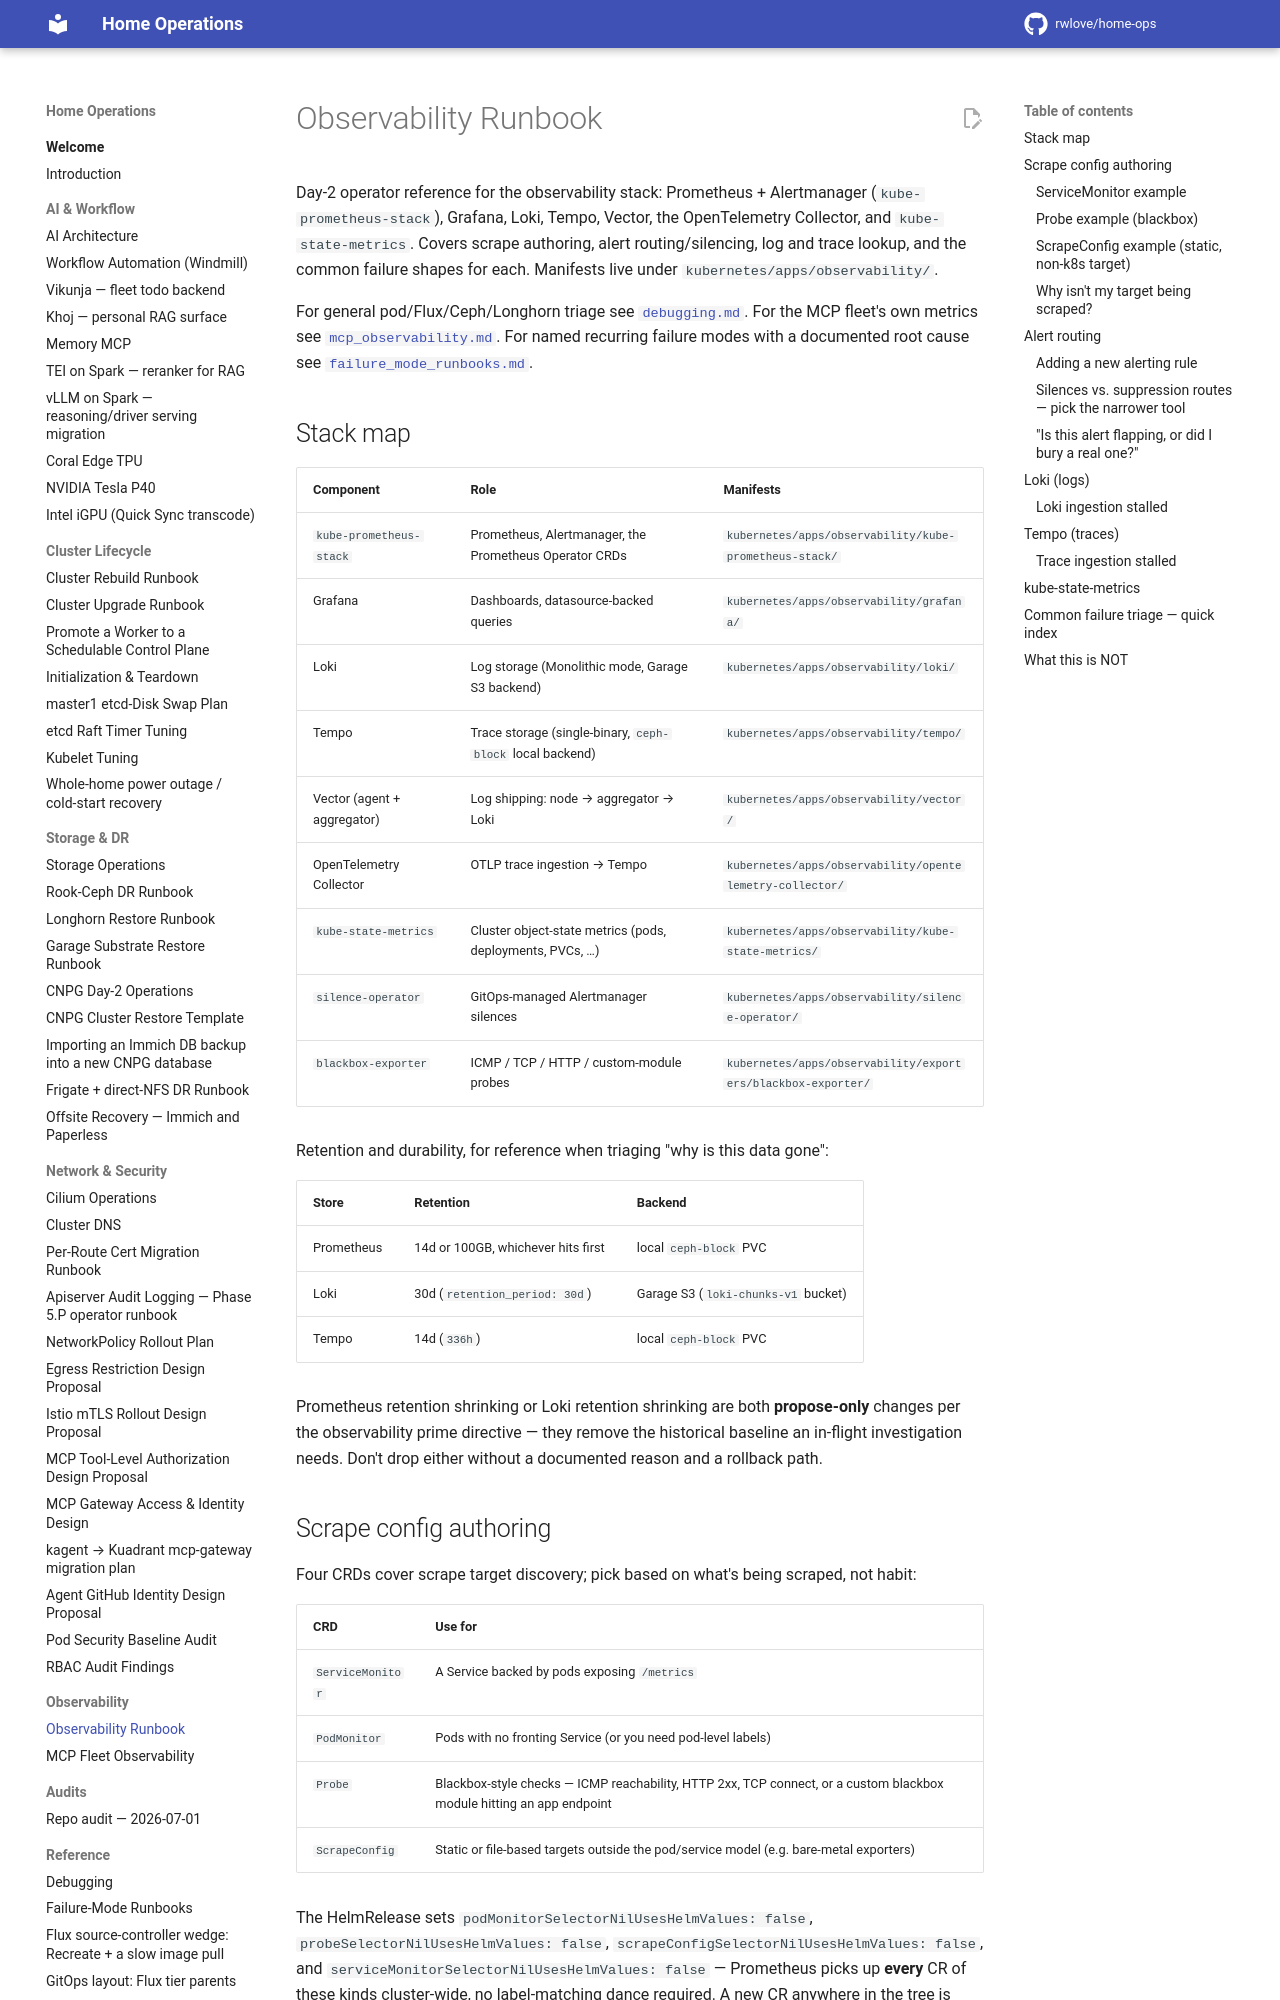

repository: rwlove/home-ops · page: observability_runbook/index.html · generator: mkdocs

# Observability Runbook

Day-2 operator reference for the observability stack: Prometheus +
Alertmanager (`kube-prometheus-stack`), Grafana, Loki, Tempo, Vector,
the OpenTelemetry Collector, and `kube-state-metrics`. Covers scrape
authoring, alert routing/silencing, log and trace lookup, and the
common failure shapes for each. Manifests live under
`kubernetes/apps/observability/`.

For general pod/Flux/Ceph/Longhorn triage see [`debugging.md`](debugging.md).
For the MCP fleet's own metrics see [`mcp_observability.md`](mcp_observability.md).
For named recurring failure modes with a documented root cause see
[`failure_mode_runbooks.md`](failure_mode_runbooks.md).

## Stack map

| Component | Role | Manifests |
|---|---|---|
| `kube-prometheus-stack` | Prometheus, Alertmanager, the Prometheus Operator CRDs | `kubernetes/apps/observability/kube-prometheus-stack/` |
| Grafana | Dashboards, datasource-backed queries | `kubernetes/apps/observability/grafana/` |
| Loki | Log storage (Monolithic mode, Garage S3 backend) | `kubernetes/apps/observability/loki/` |
| Tempo | Trace storage (single-binary, `ceph-block` local backend) | `kubernetes/apps/observability/tempo/` |
| Vector (agent + aggregator) | Log shipping: node → aggregator → Loki | `kubernetes/apps/observability/vector/` |
| OpenTelemetry Collector | OTLP trace ingestion → Tempo | `kubernetes/apps/observability/opentelemetry-collector/` |
| `kube-state-metrics` | Cluster object-state metrics (pods, deployments, PVCs, …) | `kubernetes/apps/observability/kube-state-metrics/` |
| `silence-operator` | GitOps-managed Alertmanager silences | `kubernetes/apps/observability/silence-operator/` |
| `blackbox-exporter` | ICMP / TCP / HTTP / custom-module probes | `kubernetes/apps/observability/exporters/blackbox-exporter/` |

Retention and durability, for reference when triaging "why is this data
gone":

| Store | Retention | Backend |
|---|---|---|
| Prometheus | 14d or 100GB, whichever hits first | local `ceph-block` PVC |
| Loki | 30d (`retention_period: 30d`) | Garage S3 (`loki-chunks-v1` bucket) |
| Tempo | 14d (`336h`) | local `ceph-block` PVC |

Prometheus retention shrinking or Loki retention shrinking are both
**propose-only** changes per the observability prime directive — they
remove the historical baseline an in-flight investigation needs. Don't
drop either without a documented reason and a rollback path.

## Scrape config authoring

Four CRDs cover scrape target discovery; pick based on what's being
scraped, not habit:

| CRD | Use for |
|---|---|
| `ServiceMonitor` | A Service backed by pods exposing `/metrics` |
| `PodMonitor` | Pods with no fronting Service (or you need pod-level labels) |
| `Probe` | Blackbox-style checks — ICMP reachability, HTTP 2xx, TCP connect, or a custom blackbox module hitting an app endpoint |
| `ScrapeConfig` | Static or file-based targets outside the pod/service model (e.g. bare-metal exporters) |

The HelmRelease sets `podMonitorSelectorNilUsesHelmValues: false`,
`probeSelectorNilUsesHelmValues: false`, `scrapeConfigSelectorNilUsesHelmValues: false`,
and `serviceMonitorSelectorNilUsesHelmValues: false` — Prometheus picks
up **every** CR of these kinds cluster-wide, no label-matching dance
required. A new CR anywhere in the tree is scraped automatically once
Flux reconciles it; you don't need to touch the `kube-prometheus-stack`
HelmRelease itself to add a target.
